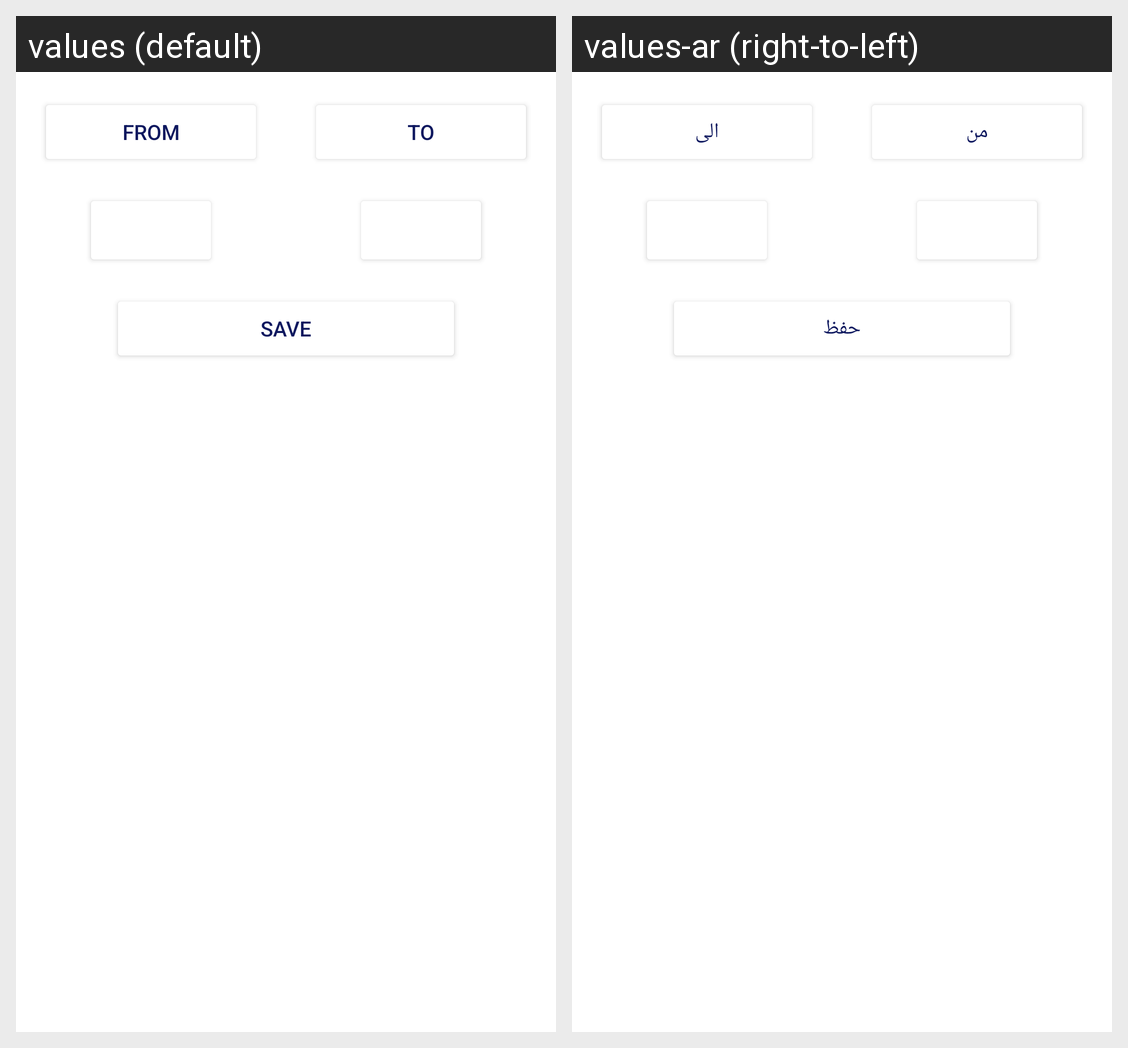

The Android screen above is rendered under two locales of the same app. Produce the string resources it draws, with the default and per-locale values.
Android screen res/layout/alert_time_dialog_fragment.xml rendered under 2 locales, left to right: values (default), values-ar (right-to-left). Device: Nexus 5 (rendered at 1080×1920; each locale shown at half size, 540×960, under a caption strip naming it); theme Theme.WeatherForecastApplication.
Strings drawn on this screen, with the default value and each locale's value (text and hints the layout hard-codes, and strings that could not be matched under every locale, appear in the picture but are not listed):

from
  values: From
  values-ar: من

to
  values: To
  values-ar: الى

save
  values: save
  values-ar: حفظ
